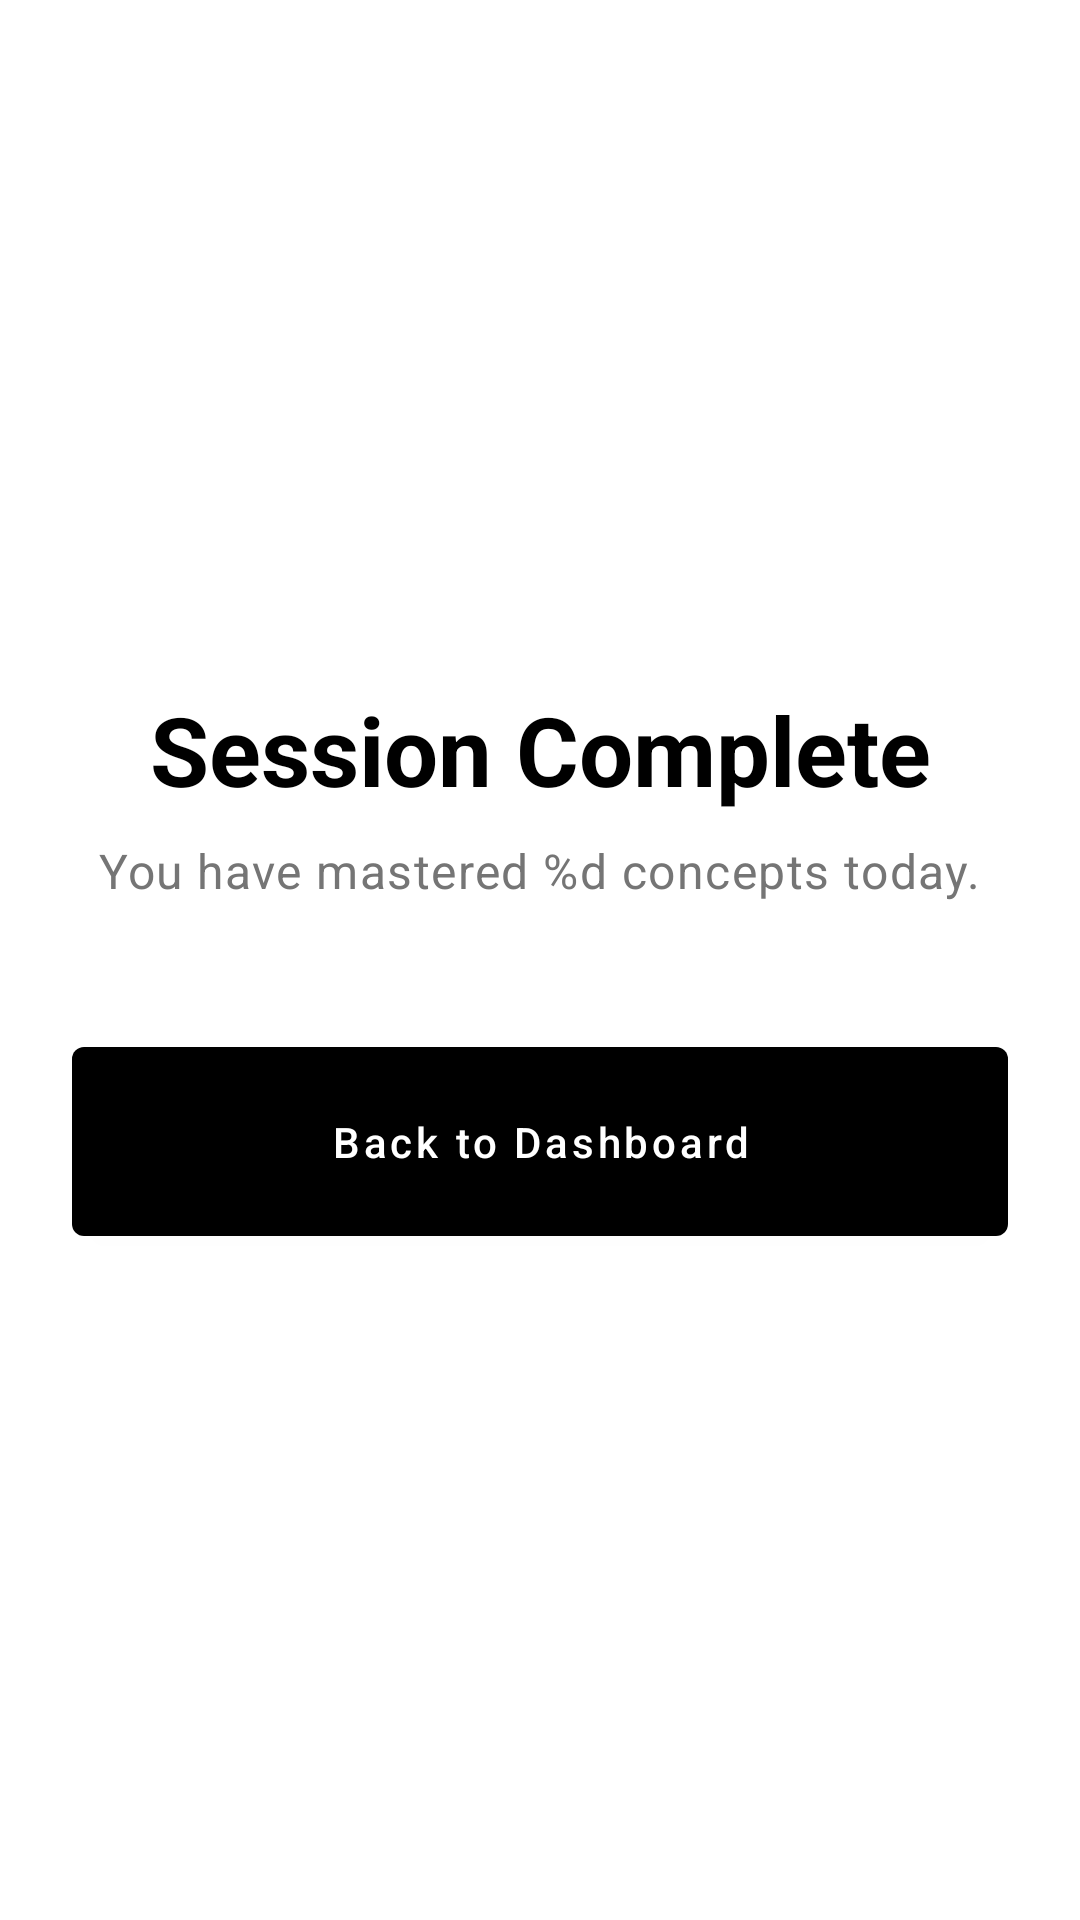

Produce the Android XML layout that renders to this screen, including the resource entries it uses.
<!-- AndroidManifest.xml: activity theme Theme.Rivi -->
<!-- res/layout/activity_session_recap.xml -->
<?xml version="1.0" encoding="utf-8"?>
<androidx.constraintlayout.widget.ConstraintLayout xmlns:android="http://schemas.android.com/apk/res/android"
    xmlns:app="http://schemas.android.com/apk/res-auto"
    xmlns:tools="http://schemas.android.com/tools"
    android:layout_width="match_parent"
    android:layout_height="match_parent"
    android:padding="24dp"
    tools:context=".ui.SessionRecapActivity">

    <TextView
        android:id="@+id/text_recap_title"
        android:layout_width="wrap_content"
        android:layout_height="wrap_content"
        android:text="@string/recap_title"
        android:textAppearance="@style/TextAppearance.Rivi.Academic"
        android:textSize="32sp"
        android:textStyle="bold"
        app:layout_constraintBottom_toTopOf="@id/text_recap_subtitle"
        app:layout_constraintEnd_toEndOf="parent"
        app:layout_constraintStart_toStartOf="parent"
        app:layout_constraintTop_toTopOf="parent"
        app:layout_constraintVertical_chainStyle="packed" />

    <TextView
        android:id="@+id/text_recap_subtitle"
        android:layout_width="wrap_content"
        android:layout_height="wrap_content"
        android:layout_marginTop="8dp"
        android:text="@string/recap_subtitle"
        android:textAppearance="@style/TextAppearance.Rivi.UI"
        android:textColor="@color/rivi_text_secondary"
        app:layout_constraintBottom_toTopOf="@id/btn_finish"
        app:layout_constraintEnd_toEndOf="parent"
        app:layout_constraintStart_toStartOf="parent"
        app:layout_constraintTop_toBottomOf="@id/text_recap_title" />

    <com.google.android.material.button.MaterialButton
        android:id="@+id/btn_finish"
        style="@style/Widget.Rivi.Button.Solid"
        android:layout_width="0dp"
        android:layout_height="wrap_content"
        android:layout_marginTop="48dp"
        android:padding="16dp"
        android:text="@string/back_to_dashboard"
        app:layout_constraintBottom_toBottomOf="parent"
        app:layout_constraintEnd_toEndOf="parent"
        app:layout_constraintStart_toStartOf="parent"
        app:layout_constraintTop_toBottomOf="@id/text_recap_subtitle" />

</androidx.constraintlayout.widget.ConstraintLayout>
<!-- resources referenced by this layout -->
<resources>
  <color name="rivi_text_secondary">#757575</color>
  <string name="back_to_dashboard">Back to Dashboard</string>
  <string name="recap_subtitle">You have mastered %d concepts today.</string>
  <string name="recap_title">Session Complete</string>
  <style name="TextAppearance.Rivi.Academic" parent="TextAppearance.MaterialComponents.Headline5">
          <item name="android:fontFamily">serif</item>
          <item name="android:textColor">?attr/colorOnSurface</item>
          <item name="android:lineSpacingExtra">4sp</item>
      </style>
  <style name="TextAppearance.Rivi.UI" parent="TextAppearance.MaterialComponents.Body1">
          <item name="android:fontFamily">sans-serif</item>
          <item name="android:textColor">?attr/colorOnSurface</item>
      </style>
  <style name="Widget.Rivi.Button.Solid" parent="Widget.MaterialComponents.Button">
          <item name="android:background">@drawable/bg_button_solid</item>
          <item name="backgroundTint">@null</item>
          <item name="android:textColor">@color/white</item>
          <item name="cornerRadius">4dp</item>
          <item name="android:fontFamily">sans-serif-medium</item>
          <item name="android:textAllCaps">false</item>
      </style>
  <style name="Theme.Rivi" parent="Theme.MaterialComponents.DayNight.NoActionBar">
          
          <item name="colorPrimary">@color/rivi_primary</item>
          <item name="colorPrimaryVariant">@color/rivi_primary</item>
          <item name="colorOnPrimary">@color/rivi_surface</item>
          
          <item name="colorSecondary">@color/rivi_primary</item>
          <item name="colorSecondaryVariant">@color/rivi_primary</item>
          <item name="colorOnSecondary">@color/rivi_surface</item>
          
          <item name="android:statusBarColor">?attr/colorSurface</item>
          <item name="android:windowLightStatusBar">true</item>
  
          
          <item name="android:windowBackground">@color/rivi_background</item>
          <item name="colorSurface">@color/rivi_surface</item>
          <item name="colorOnSurface">@color/rivi_primary</item>
      </style>
  <!-- drawable bg_button_solid (drawable) -->
  <?xml version="1.0" encoding="utf-8"?>
  <ripple xmlns:android="http://schemas.android.com/apk/res/android"
      android:color="#1FFFFFFF">
      <item>
          <shape android:shape="rectangle">
              <solid android:color="@color/black" />
              <corners android:radius="4dp" />
          </shape>
      </item>
  </ripple>
  <color name="white">#FFFFFFFF</color>
  <color name="rivi_primary">#000000</color>
  <color name="rivi_surface">#FFFFFF</color>
  <color name="rivi_background">#FFFFFF</color>
  <color name="black">#FF000000</color>
</resources>
